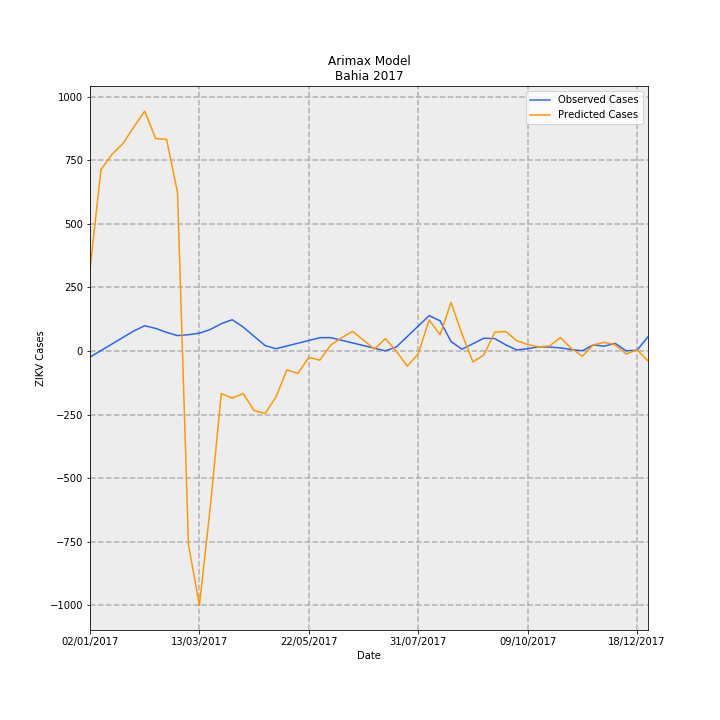

The file beside this chart, header and first rows:
Date, predictions_incidence, observed_incidence, Predicted Cases, Observed Cases, error
02/01/2017, 2.094, -0.1568, 321.2, -24.06, 345.3
09/01/2017, 4.651, 0.01074, 713.7, 1.648, 712.1
16/01/2017, 5.039, 0.1783, 773.1, 27.35, 745.8
23/01/2017, 5.314, 0.3458, 815.4, 53.06, 762.4
30/01/2017, 5.742, 0.5133, 881, 78.76, 802.3
06/02/2017, 6.152, 0.6472, 944, 99.31, 844.7
13/02/2017, 5.448, 0.5795, 835.9, 88.93, 747
20/02/2017, 5.425, 0.4783, 832.5, 73.39, 759.1
27/02/2017, 4.064, 0.3947, 623.6, 60.57, 563
06/03/2017, -4.968, 0.4174, -762.4, 64.04, -826.4
13/03/2017, -6.521, 0.4577, -1001, 70.23, -1071
20/03/2017, -3.984, 0.5524, -611.4, 84.77, -696.2
27/03/2017, -1.091, 0.7016, -167.4, 107.7, -275
03/04/2017, -1.207, 0.8025, -185.1, 123.1, -308.3
10/04/2017, -1.092, 0.614, -167.6, 94.21, -261.8
17/04/2017, -1.53, 0.3772, -234.7, 57.89, -292.6
24/04/2017, -1.604, 0.1405, -246.1, 21.56, -267.6
01/05/2017, -1.177, 0.05759, -180.6, 8.837, -189.4
08/05/2017, -0.4822, 0.1285, -73.99, 19.72, -93.71
15/05/2017, -0.5772, 0.1994, -88.56, 30.6, -119.2
22/05/2017, -0.1624, 0.2703, -24.92, 41.47, -66.39
29/05/2017, -0.2358, 0.3412, -36.18, 52.35, -88.54
05/06/2017, 0.1511, 0.3427, 23.18, 52.59, -29.41
12/06/2017, 0.3425, 0.275, 52.56, 42.19, 10.36
19/06/2017, 0.5037, 0.2072, 77.3, 31.79, 45.51
26/06/2017, 0.2786, 0.1394, 42.75, 21.39, 21.36
03/07/2017, 0.04764, 0.07161, 7.31, 10.99, -3.679
10/07/2017, 0.3188, 0.003831, 48.91, 0.5878, 48.32
17/07/2017, -0.009942, 0.1038, -1.526, 15.93, -17.45
24/07/2017, -0.3867, 0.3715, -59.34, 57.01, -116.4
31/07/2017, -0.07317, 0.6393, -11.23, 98.09, -109.3
07/08/2017, 0.7977, 0.907, 122.4, 139.2, -16.78
14/08/2017, 0.4143, 0.7744, 63.57, 118.8, -55.26
21/08/2017, 1.246, 0.2414, 191.2, 37.04, 154.1
28/08/2017, 0.4332, 0.04539, 66.47, 6.965, 59.51
04/09/2017, -0.2792, 0.1865, -42.84, 28.61, -71.45
11/09/2017, -0.1015, 0.3275, -15.57, 50.26, -65.83
18/09/2017, 0.4845, 0.3182, 74.34, 48.82, 25.52
25/09/2017, 0.5002, 0.1584, 76.75, 24.3, 52.45
02/10/2017, 0.2658, 0.02607, 40.78, 4.0, 36.78
09/10/2017, 0.1682, 0.0587, 25.81, 9.008, 16.8
16/10/2017, 0.1038, 0.1089, 15.92, 16.71, -0.789
23/10/2017, 0.1297, 0.09959, 19.91, 15.28, 4.627
30/10/2017, 0.3447, 0.08035, 52.9, 12.33, 40.57
06/11/2017, 0.06366, 0.03696, 9.768, 5.671, 4.097
13/11/2017, -0.1358, 0.006517, -20.84, 1.0, -21.84
20/11/2017, 0.1566, 0.1564, 24.02, 24.0, 0.02207
27/11/2017, 0.2228, 0.1238, 34.19, 19.0, 15.19
04/12/2017, 0.1621, 0.1955, 24.88, 30, -5.122
11/12/2017, -0.07848, 0.006517, -12.04, 1.0, -13.04
18/12/2017, 0.03001, 0.01955, 4.605, 3.0, 1.605
25/12/2017, -0.2537, 0.365, -38.93, 56.0, -94.93
